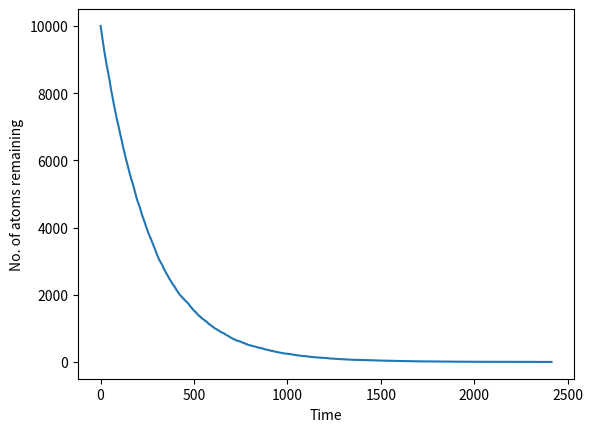

This figure's Python source:
#radioactive decay using transformation method

from random import random
from math import log
from matplotlib import pyplot as plt
from numpy import sort

N = 10000       #number of atoms initially
tau = 183.16    #half-life

def f(z):          #Produces time of atom decay
    mu = log(2)/tau
    x = -(1/mu)*log(1-z)
    return x

decay_times = []

for i in range(N):
    z = random()
    decay_times.append(f(z))

decay_sorted = sort(decay_times)                  #sorts decay times
plt.plot(decay_sorted, range(N,0,-1))       #counts down to show atoms remaining
plt.xlabel('Time')
plt.ylabel('No. of atoms remaining')
plt.show()
